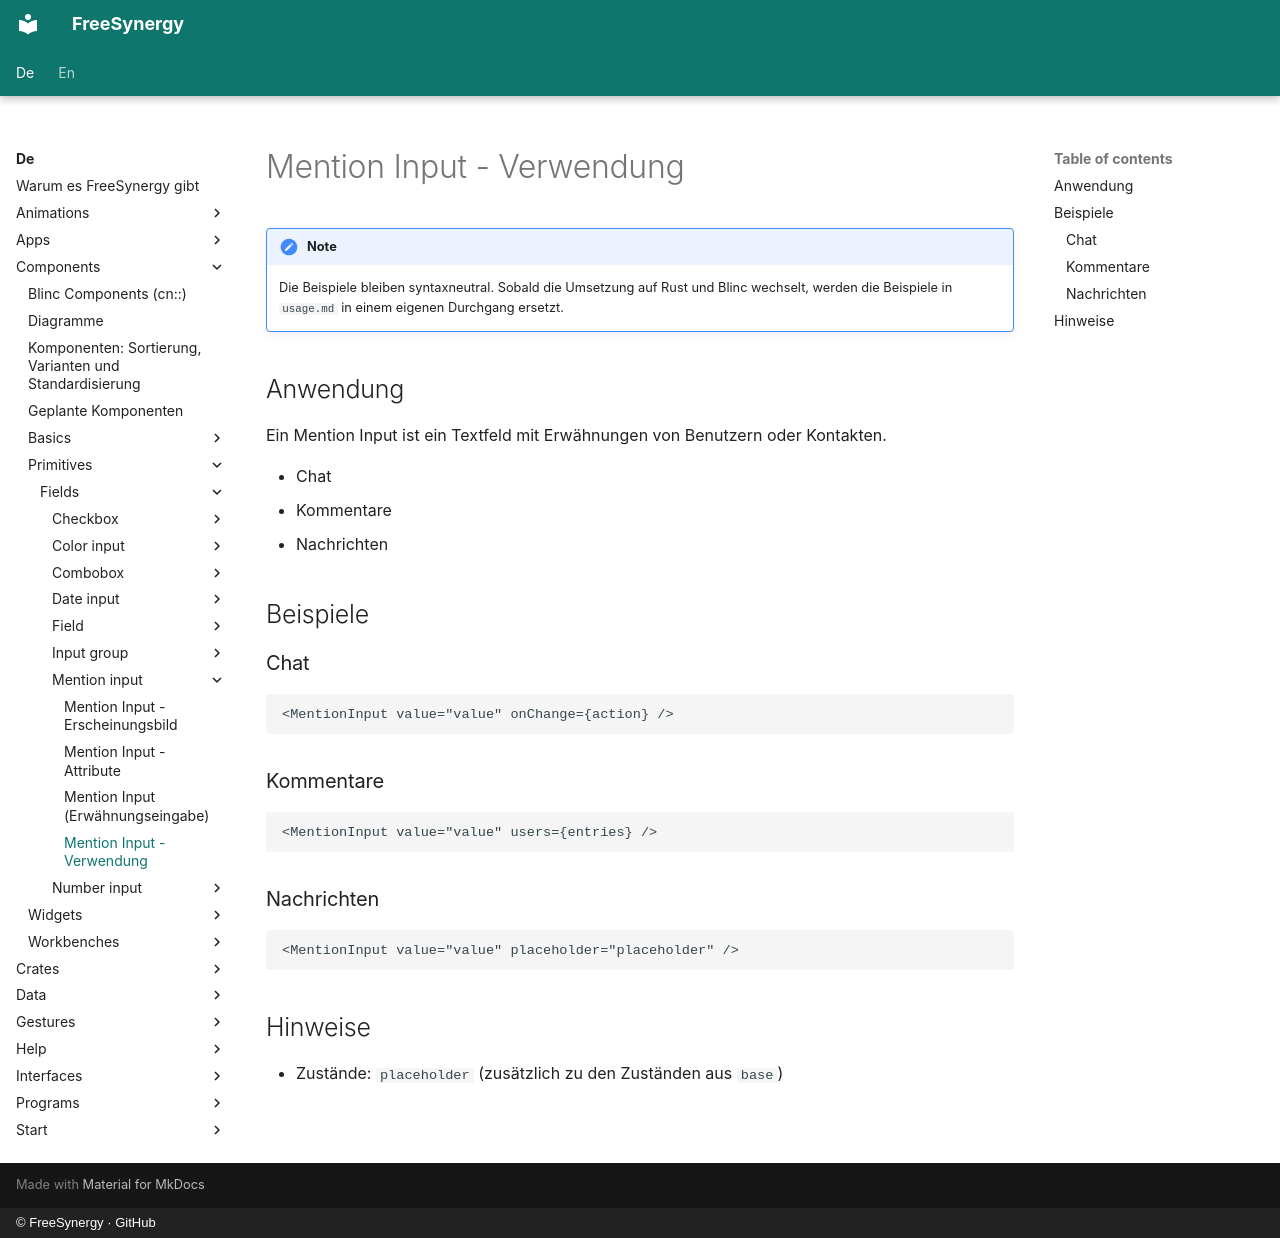

repository: FreeSynergy/fs-documentation · page: de/components/primitives/fields/mention-input/usage/index.html · generator: mkdocs · copyright: © FreeSynergy · GitHub

# Mention Input - Verwendung

!!! note
    Die Beispiele bleiben syntaxneutral. Sobald die Umsetzung auf Rust und Blinc
    wechselt, werden die Beispiele in `usage.md` in einem eigenen Durchgang ersetzt.

## Anwendung

Ein Mention Input ist ein Textfeld mit Erwähnungen von Benutzern oder Kontakten.

- Chat
- Kommentare
- Nachrichten

## Beispiele

### Chat

```jsx
<MentionInput value="value" onChange={action} />
```

### Kommentare

```jsx
<MentionInput value="value" users={entries} />
```

### Nachrichten

```jsx
<MentionInput value="value" placeholder="placeholder" />
```

## Hinweise

- Zustände: `placeholder` (zusätzlich zu den Zuständen aus `base`)
